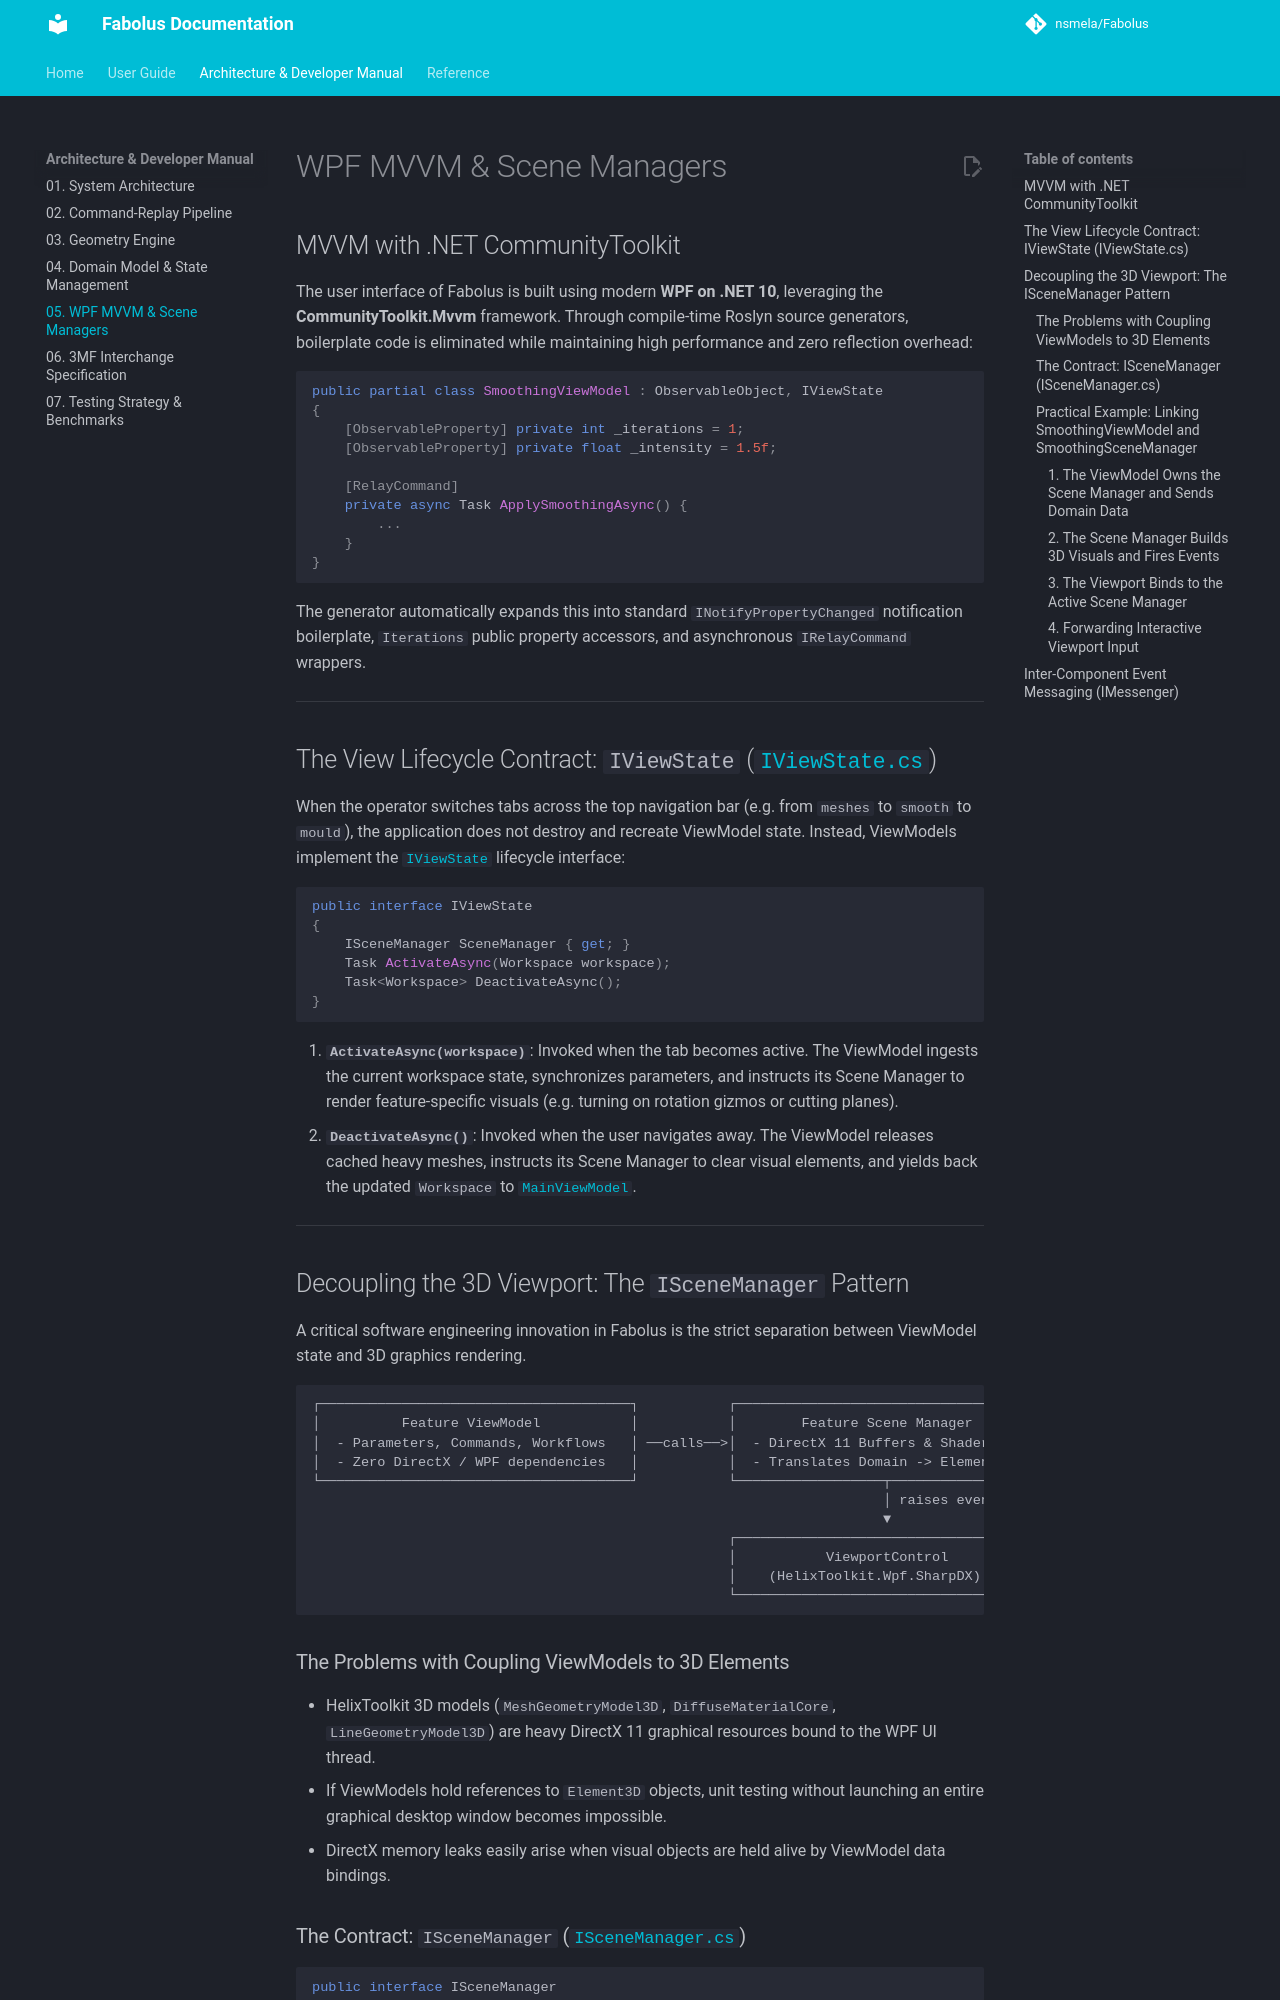

repository: nsmela/Fabolus · page: architecture/05-wpf-mvvm-and-scene-managers/index.html · generator: mkdocs

# WPF MVVM & Scene Managers

## MVVM with .NET CommunityToolkit

The user interface of Fabolus is built using modern **WPF on .NET 10**, leveraging the **CommunityToolkit.Mvvm** framework. Through compile-time Roslyn source generators, boilerplate code is eliminated while maintaining high performance and zero reflection overhead:

```csharp
public partial class SmoothingViewModel : ObservableObject, IViewState 
{
    [ObservableProperty] private int _iterations = 1;
    [ObservableProperty] private float _intensity = 1.5f;

    [RelayCommand]
    private async Task ApplySmoothingAsync() {
        ...
    }
}
```

The generator automatically expands this into standard `INotifyPropertyChanged` notification boilerplate, `Iterations` public property accessors, and asynchronous `IRelayCommand` wrappers.

---

## The View Lifecycle Contract: `IViewState` ([`IViewState.cs`](https://github.com/nsmela/Fabolus/blob/dev/src/Fabolus.Wpf/Features/IViewState.cs))

When the operator switches tabs across the top navigation bar (e.g. from `meshes` to `smooth` to `mould`), the application does not destroy and recreate ViewModel state. Instead, ViewModels implement the [`IViewState`](https://github.com/nsmela/Fabolus/blob/dev/src/Fabolus.Wpf/Features/IViewState.cs) lifecycle interface:

```csharp
public interface IViewState
{
    ISceneManager SceneManager { get; }
    Task ActivateAsync(Workspace workspace);
    Task<Workspace> DeactivateAsync();
}
```

1. **`ActivateAsync(workspace)`**: Invoked when the tab becomes active. The ViewModel ingests the current workspace state, synchronizes parameters, and instructs its Scene Manager to render feature-specific visuals (e.g. turning on rotation gizmos or cutting planes).
2. **`DeactivateAsync()`**: Invoked when the user navigates away. The ViewModel releases cached heavy meshes, instructs its Scene Manager to clear visual elements, and yields back the updated `Workspace` to [`MainViewModel`](https://github.com/nsmela/Fabolus/blob/dev/src/Fabolus.Wpf/Features/Main/MainViewModel.cs).

---

## Decoupling the 3D Viewport: The `ISceneManager` Pattern

A critical software engineering innovation in Fabolus is the strict separation between ViewModel state and 3D graphics rendering.

```
┌──────────────────────────────────────┐           ┌──────────────────────────────────────┐
│          Feature ViewModel           │           │        Feature Scene Manager         │
│  - Parameters, Commands, Workflows   │ ──calls──>│  - DirectX 11 Buffers & Shaders      │
│  - Zero DirectX / WPF dependencies   │           │  - Translates Domain -> Element3D    │
└──────────────────────────────────────┘           └──────────────────┬───────────────────┘
                                                                      │ raises events
                                                                      ▼
                                                   ┌──────────────────────────────────────┐
                                                   │           ViewportControl            │
                                                   │    (HelixToolkit.Wpf.SharpDX)        │
                                                   └──────────────────────────────────────┘
```

### The Problems with Coupling ViewModels to 3D Elements
- HelixToolkit 3D models (`MeshGeometryModel3D`, `DiffuseMaterialCore`, `LineGeometryModel3D`) are heavy DirectX 11 graphical resources bound to the WPF UI thread.
- If ViewModels hold references to `Element3D` objects, unit testing without launching an entire graphical desktop window becomes impossible.
- DirectX memory leaks easily arise when visual objects are held alive by ViewModel data bindings.
